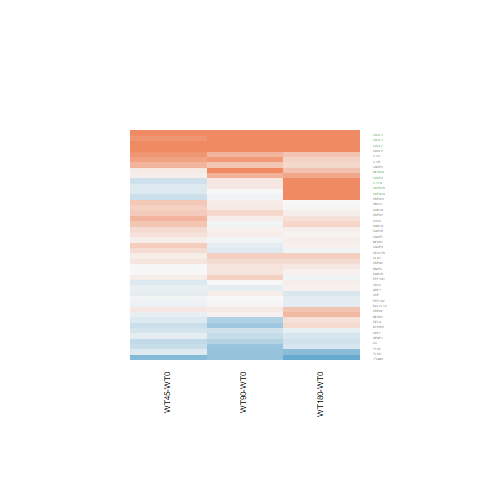

Data behind this chart, as committed beside it:
WT180-WT0.logFC, WT180-WT0.AveExpr, WT180-WT0.t, WT180-WT0.P.Value, WT180-WT0.adj.P.Val, WT180-WT0.B, WT45-WT0.logFC, WT45-WT0.AveExpr, WT45-WT0.t, WT45-WT0.P.Value, WT45-WT0.adj.P.Val, WT45-WT0.B, WT90-WT0.logFC, WT90-WT0.AveExpr, WT90-WT0.t, WT90-WT0.P.Value, WT90-WT0.adj.P.Val, WT90-WT0.B
0.7175, 4.056, 3.83, 0.0007978, 0.03443, -0.8949, 0.07618, 4.056, 0.3853, 0.7034, 0.8515, -6.27, 0.6104, 4.056, 3.237, 0.003483, 0.1108, -2.15
-0.04159, 4.943, -0.2374, 0.8143, 0.958, -6.824, 0.2491, 4.943, 1.439, 0.163, 0.4356, -5.482, -0.1683, 4.943, -0.9549, 0.3491, 0.6486, -6.207
-0.7417, 0.8287, -1.886, 0.07136, 0.4678, -4.452, -0.167, 0.8287, -0.4719, 0.6412, 0.8165, -5.726, -0.6496, 0.8287, -1.684, 0.105, 0.3775, -4.637
0.05799, 8.442, 0.3848, 0.7037, 0.9244, -6.853, -0.105, 8.442, -0.6978, 0.492, 0.7207, -6.312, -0.1192, 8.442, -0.792, 0.436, 0.7128, -6.431
0.3026, 6.891, 1.656, 0.1106, 0.5501, -5.598, 0.4396, 6.891, 2.408, 0.02401, 0.2442, -3.917, -0.04878, 6.891, -0.266, 0.7925, 0.9159, -6.716
0.3326, -0.9225, 0.5821, 0.5659, 0.8807, -5.431, 0.7568, -0.9225, 1.393, 0.1762, 0.451, -4.58, 0.8444, -0.9225, 1.581, 0.1269, 0.4121, -4.463
0.08222, 10.35, 0.4881, 0.6298, 0.9013, -6.778, 0.3981, 10.35, 2.355, 0.02696, 0.2515, -3.985, 0.2837, 10.35, 1.68, 0.1059, 0.3792, -5.348
0.3649, 6.107, 2.114, 0.04499, 0.3924, -4.808, 0.1082, 6.107, 0.6232, 0.539, 0.753, -6.345, 0.3766, 6.107, 2.183, 0.03899, 0.2534, -4.509
0.06556, 5.613, 0.3826, 0.7053, 0.9247, -6.821, 0.3857, 5.613, 2.269, 0.03244, 0.2647, -4.156, -0.1152, 5.613, -0.6687, 0.51, 0.7618, -6.481
0.2625, 3.392, 0.8935, 0.3804, 0.7977, -6.29, -0.3013, 3.392, -0.9588, 0.3471, 0.6116, -5.805, -0.5904, 3.392, -1.817, 0.0816, 0.3405, -4.847
1.287, 0.7042, 3.988, 0.0005348, 0.02557, -0.1446, -0.2935, 0.7042, -0.7078, 0.4858, 0.716, -5.345, 0.1519, 0.7042, 0.3976, 0.6944, 0.8675, -5.737
1.517, -1.567, 1.84, 0.07808, 0.4823, -4.119, 2.002, -1.567, 2.557, 0.01724, 0.2358, -3.156, 2.282, -1.567, 3.022, 0.005857, 0.1328, -2.297
2.772, -1.868, 3.559, 0.001575, 0.0581, -1.207, 0.8912, -1.868, 0.9535, 0.3497, 0.6135, -4.809, 3.122, -1.868, 4.161, 0.0003448, 0.03093, -0.2735
3.523, 0.2892, 6.125, 2.4102243792964e-06, 0.0003649, 4.241, 1.946, 0.2892, 2.95, 0.006949, 0.2024, -2.475, 2.827, 0.2892, 4.668, 9.45128072538166e-05, 0.01174, 0.9488
2.407, 1.976, 7.09, 2.36271711599297e-07, 6.47874865032562e-05, 6.961, 1.518, 1.976, 4.124, 0.0003791, 0.09396, 0.1239, 2.188, 1.976, 6.347, 1.39877210033327e-06, 0.0003566, 5.171
0.08281, 6.393, 0.7093, 0.4849, 0.8472, -6.67, 0.07531, 6.393, 0.6446, 0.5253, 0.7443, -6.342, -0.03105, 6.393, -0.2654, 0.7929, 0.9159, -6.706
-0.2173, 1.536, -0.7958, 0.4339, 0.827, -5.971, -0.3181, 1.536, -1.137, 0.2668, 0.54, -5.296, -0.6306, 1.536, -2.136, 0.043, 0.2636, -3.991
0.284, 5.338, 1.853, 0.07607, 0.4772, -5.22, 0.5844, 5.338, 3.849, 0.0007609, 0.1223, -0.6574, 0.4457, 5.338, 2.926, 0.007348, 0.1436, -2.947
0.08649, 7.201, 0.6566, 0.5176, 0.8621, -6.721, 0.2662, 7.201, 2.021, 0.05445, 0.3038, -4.643, 0.06928, 7.201, 0.526, 0.6037, 0.8202, -6.618
0.08732, 2.177, 0.3815, 0.7061, 0.9251, -6.363, -0.1748, 2.177, -0.7306, 0.472, 0.7066, -5.771, -0.004174, 2.177, -0.01801, 0.9858, 0.9943, -6.246
1.164, 0.8759, 3.292, 0.003045, 0.08957, -1.747, -0.3117, 0.8759, -0.6946, 0.4939, 0.7219, -5.389, -0.04169, 0.8759, -0.09802, 0.9227, 0.9739, -5.822
1.27, 5.793, 5.299, 1.89552131912128e-05, 0.001954, 2.653, -0.1747, 5.793, -0.702, 0.4894, 0.7184, -6.258, 0.001901, 5.793, 0.007706, 0.9939, 0.9975, -6.705
1.15, 6.256, 6.996, 2.9501939372593e-07, 7.49456911764701e-05, 6.776, -0.1527, 6.256, -0.907, 0.3733, 0.6328, -6.119, 0.1486, 6.256, 0.8907, 0.3818, 0.6736, -6.331
-0.03275, 12.12, -0.2326, 0.8181, 0.9584, -6.831, 0.1061, 12.12, 0.7523, 0.4591, 0.6971, -6.2, 0.3464, 12.12, 2.445, 0.02211, 0.211, -3.938
0.006696, 6.951, 0.04482, 0.9646, 0.9903, -6.936, 0.4233, 6.951, 2.841, 0.008982, 0.2095, -3.021, 0.1088, 6.951, 0.7293, 0.4728, 0.7381, -6.486
0.2037, 7.208, 0.9869, 0.3334, 0.7686, -6.448, 0.5963, 7.208, 2.887, 0.008062, 0.2072, -2.922, 0.09292, 7.208, 0.4499, 0.6568, 0.8486, -6.655
-0.1103, 6.385, -0.6229, 0.5392, 0.87, -6.728, -0.2478, 6.385, -1.395, 0.1756, 0.4508, -5.595, -0.2737, 6.385, -1.542, 0.1362, 0.4218, -5.578
-0.2027, 9.596, -1.546, 0.135, 0.5858, -5.739, -0.112, 9.596, -0.8541, 0.4014, 0.6524, -6.174, 0.1079, 9.596, 0.8206, 0.4199, 0.702, -6.388
0.02276, 7.752, 0.1582, 0.8756, 0.9723, -6.926, 0.3495, 7.752, 2.423, 0.02321, 0.2437, -3.885, 0.1159, 7.752, 0.8049, 0.4287, 0.7083, -6.428
0.5429, 4.817, 2.936, 0.007185, 0.1558, -3.056, -0.1072, 4.817, -0.5581, 0.5819, 0.7798, -6.279, 0.05855, 4.817, 0.309, 0.76, 0.8991, -6.591
0.04758, 5.133, 0.3691, 0.7153, 0.9273, -6.795, 0.206, 5.133, 1.606, 0.1211, 0.3902, -5.25, 0.1071, 5.133, 0.8329, 0.413, 0.697, -6.335
0.1454, 3.131, 0.8379, 0.4103, 0.8151, -6.27, -0.008131, 3.131, -0.04582, 0.9638, 0.9846, -6.232, 0.1793, 3.131, 1.038, 0.3094, 0.6133, -5.913
0.2284, 4.608, 1.238, 0.2276, 0.6852, -6.075, -0.1884, 4.608, -0.9945, 0.3298, 0.5964, -5.949, -0.4984, 4.608, -2.577, 0.01648, 0.193, -3.617
0.05881, 6.496, 0.3901, 0.6999, 0.9234, -6.849, 0.008574, 6.496, 0.05678, 0.9552, 0.9812, -6.551, 0.1636, 6.496, 1.087, 0.2879, 0.5944, -6.156
0.4716, 2.646, 1.996, 0.05733, 0.4319, -4.62, 0.8765, 2.646, 3.868, 0.0007256, 0.1223, -0.4328, 0.5874, 2.646, 2.522, 0.01864, 0.2032, -3.491
0.249, 11.45, 1.994, 0.05757, 0.4329, -4.978, 0.1662, 11.45, 1.333, 0.1949, 0.4715, -5.629, 0.2354, 11.45, 1.885, 0.07149, 0.322, -4.993
-0.2301, 4.492, -1.363, 0.1854, 0.644, -5.897, -0.1308, 4.492, -0.7782, 0.444, 0.6852, -6.146, -0.3441, 4.492, -2.023, 0.05425, 0.2871, -4.697
0.4978, 6.028, 3.421, 0.002219, 0.07262, -1.998, 0.1238, 6.028, 0.8421, 0.408, 0.6581, -6.17, 1.009, 6.028, 6.996, 2.94677523871853e-07, 9.61192251697118e-05, 6.859
0.4721, 2.576, 2.036, 0.05286, 0.4181, -4.557, 0.1451, 2.576, 0.5971, 0.556, 0.7634, -5.915, 0.1203, 2.576, 0.4963, 0.6242, 0.8323, -6.155
-0.9876, 0.2438, -2.423, 0.02322, 0.2919, -3.364, -0.777, 0.2438, -1.971, 0.0602, 0.3127, -3.97, -0.6596, 0.2438, -1.719, 0.09834, 0.3688, -4.448
-0.2626, 2.82, -1.056, 0.3012, 0.7455, -6.001, -0.3659, 2.82, -1.444, 0.1615, 0.4347, -5.176, -0.4706, 2.82, -1.839, 0.07816, 0.3337, -4.754
-0.1479, 3.854, -0.9509, 0.3511, 0.779, -6.263, -0.03525, 3.854, -0.2285, 0.8212, 0.92, -6.33, -0.005352, 3.854, -0.03491, 0.9724, 0.9895, -6.552
-0.129, 6.6, -1.293, 0.2082, 0.665, -6.098, -0.07974, 6.6, -0.7993, 0.4319, 0.6762, -6.236, 0.01214, 6.6, 0.1219, 0.904, 0.9669, -6.744
